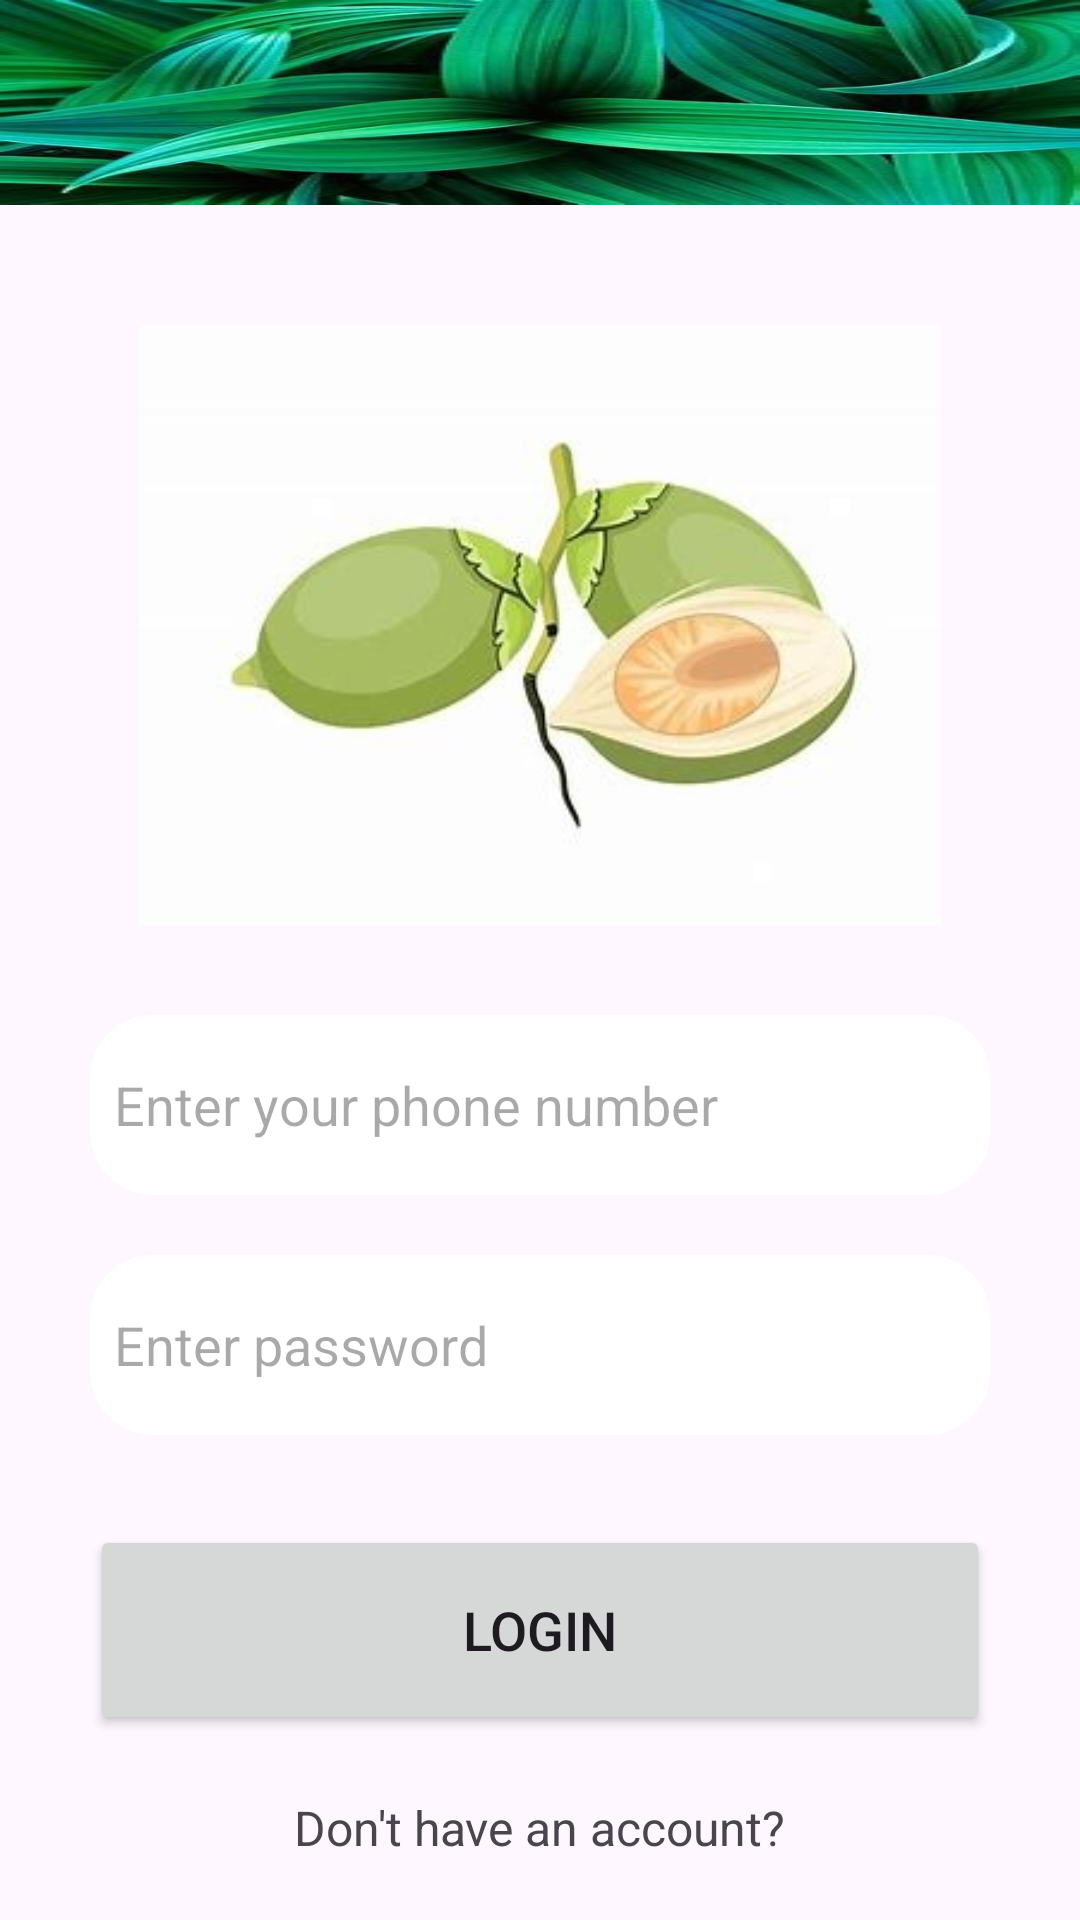

The Android layout XML behind this screen, and the referenced resources:
<!-- AndroidManifest.xml: application theme Theme.Mini_proect -->
<!-- res/layout/activity_main.xml -->
<?xml version="1.0" encoding="utf-8"?>
<LinearLayout xmlns:android="http://schemas.android.com/apk/res/android"
    xmlns:tools="http://schemas.android.com/tools"
    xmlns:app="http://schemas.android.com/apk/res-auto"
    android:layout_width="match_parent"
    android:layout_height="match_parent"
    android:orientation="vertical">

    
    <androidx.constraintlayout.widget.ConstraintLayout
        android:layout_width="match_parent"
        android:layout_height="0dp"
        android:layout_weight="1"
        android:background="@drawable/leaf"
        tools:context=".MainActivity">

        <androidx.constraintlayout.widget.ConstraintLayout
            android:layout_width="380dp"
            android:layout_height="0dp"
            android:layout_marginBottom="20dp"
            app:layout_constraintTop_toTopOf="parent"
            app:layout_constraintBottom_toBottomOf="parent"
            app:layout_constraintStart_toStartOf="parent"
            app:layout_constraintEnd_toEndOf="parent"
            app:layout_constraintHeight_percent=".78"
            app:layout_constraintVertical_bias="1">

            

        </androidx.constraintlayout.widget.ConstraintLayout>

    </androidx.constraintlayout.widget.ConstraintLayout>

    
    <LinearLayout
        android:layout_width="match_parent"
        android:layout_height="wrap_content"
        android:orientation="vertical">

        <LinearLayout
            android:layout_width="match_parent"
            android:layout_height="wrap_content"
            android:orientation="vertical"
            android:layout_marginTop="20dp"
            android:padding="20dp">

            <ImageView
                android:layout_width="wrap_content"
                android:layout_height="200dp"
                android:src="@drawable/leaf2"/>

            <EditText
                android:id="@+id/login_email"
                android:layout_width="300dp"
                android:layout_height="60dp"
                android:layout_gravity="center"
                android:layout_marginTop="30dp"
                android:background="@drawable/edittext_bkg"
                android:drawablePadding="8dp"
                android:hint="Enter your phone number"
                android:inputType="phone"
                android:padding="8dp"/>

            <EditText
                android:id="@+id/login_password"
                android:layout_width="300dp"
                android:layout_height="60dp"
                android:layout_gravity="center"
                android:layout_marginTop="20dp"
                android:background="@drawable/edittext_bkg"
                android:drawablePadding="8dp"
                android:hint="Enter password"
                android:inputType="textPassword"
                android:padding="8dp"/>

            <Button
                android:id="@+id/login_button"
                android:layout_width="300dp"
                android:layout_height="70dp"
                android:layout_gravity="center"
                android:layout_marginTop="30dp"
                android:text="Login"
                android:textSize="18sp"
                app:cornerRadius="30dp"/>

            
            <TextView
                android:id="@+id/dont_have_account_textview"
                android:layout_width="wrap_content"
                android:layout_height="wrap_content"
                android:layout_gravity="center"
                android:layout_marginTop="20dp"
                android:text="Don't have an account?"
                android:textSize="16sp"
                android:clickable="true"
                android:onClick="navigateToSignUpActivity"/>

        </LinearLayout>

    </LinearLayout>

</LinearLayout>
<!-- resources referenced by this layout -->
<resources>
  <!-- drawable edittext_bkg (drawable) -->
  <?xml version="1.0" encoding="utf-8"?>
  <shape xmlns:android="http://schemas.android.com/apk/res/android"
      android:shape="rectangle">
  
      <solid
          android:color="@color/white"/>
      <corners
          android:radius="20dp"/>
      <stroke
          android:color="@color/white"
          android:width="2dp"/>
  
  </shape>
  <!-- drawable leaf: jpg bitmap (drawable, 24377 bytes) -->
  <!-- drawable leaf2: jpg bitmap (drawable, 9522 bytes) -->
  <style name="Theme.Mini_proect" parent="Base.Theme.Mini_proect" />
  <color name="white">#FFFFFFFF</color>
  <style name="Base.Theme.Mini_proect" parent="Theme.Material3.DayNight.NoActionBar">
          
          
      </style>
</resources>
